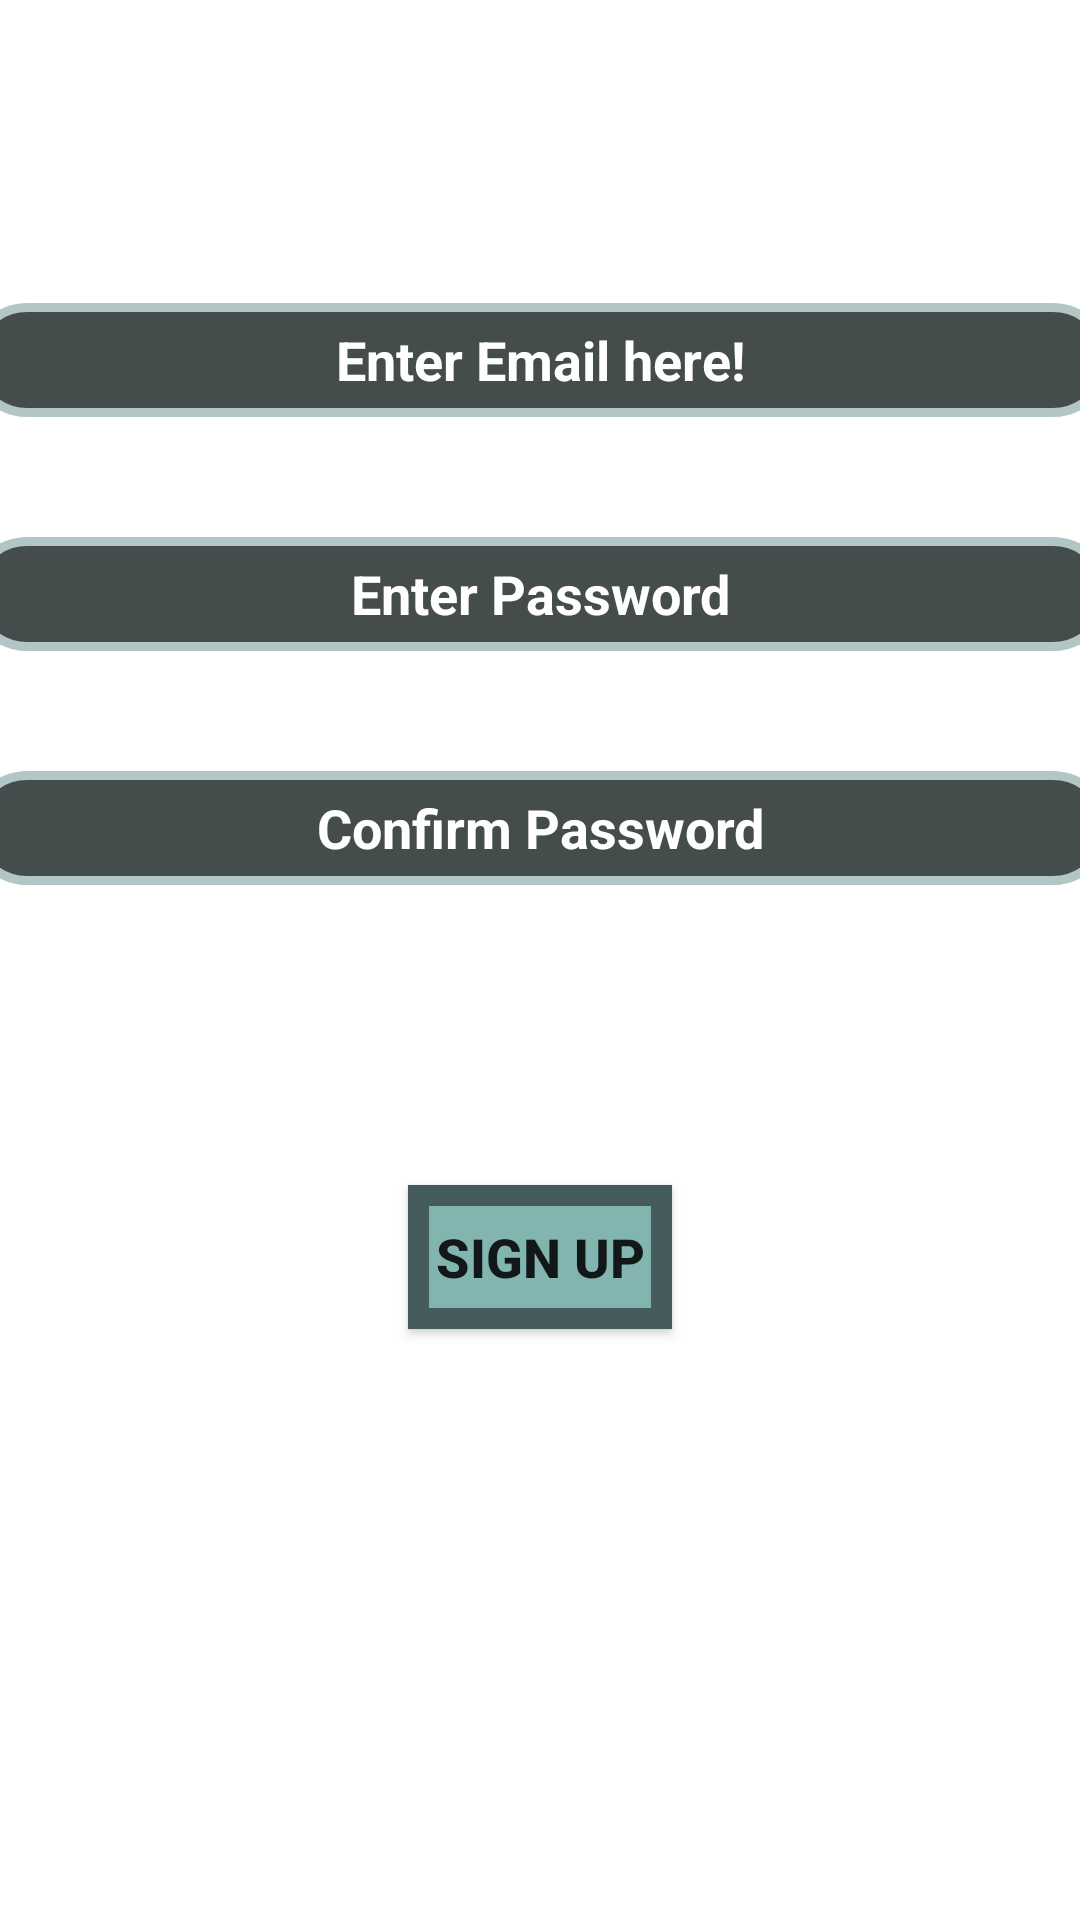

Android layout source for this screen:
<!-- AndroidManifest.xml: application theme Theme.FireBaseDemo -->
<!-- res/layout/activity_signup_screen.xml -->
<?xml version="1.0" encoding="utf-8"?>
<LinearLayout xmlns:android="http://schemas.android.com/apk/res/android"
    xmlns:app="http://schemas.android.com/apk/res-auto"
    xmlns:tools="http://schemas.android.com/tools"
    android:layout_width="match_parent"
    android:layout_height="match_parent"

    android:orientation="vertical"
    android:gravity="center"
    tools:context=".SignupScreen">

    <EditText
        android:id="@+id/email"
        android:layout_width="380dp"
        android:background="@drawable/boader"
        android:layout_height="38dp"
        android:hint="Enter Email here!"
        android:gravity="center"
        android:layout_marginTop="4dp"
        android:inputType="textEmailAddress"
        android:layout_marginBottom="40dp"
        android:textColorHint="@color/white"

        android:textStyle="bold"
        android:textColor="@color/white"

        />
    <EditText
        android:layout_width="380dp"
        android:id="@+id/password"
        android:layout_height="38dp"
        android:hint="Enter Password"
        android:background="@drawable/boader"
        android:layout_marginBottom="40dp"
        android:inputType="textPassword"
        android:gravity="center"
        android:textColorHint="@color/white"

        android:textStyle="bold"
        android:textColor="@color/white"
        />
    <EditText
        android:id="@+id/confirmpassword"
        android:layout_width="380dp"
        android:background="@drawable/boader"
        android:layout_height="38dp"
        android:hint="Confirm Password"
        android:gravity="center"
        android:inputType="textPassword"
        android:textColorHint="@color/white"

        android:textStyle="bold"
        android:textColor="@color/white"
        />
    <androidx.appcompat.widget.AppCompatButton
        android:id="@+id/submit"
        android:layout_width="wrap_content"
        android:background="@drawable/boder"
        android:layout_height="wrap_content"
        android:text="Sign UP"
        android:textStyle="bold"
        android:textSize="18sp"
        android:layout_margin="100dp"
        />
</LinearLayout>
<!-- resources referenced by this layout -->
<resources>
  <!-- drawable boader (drawable) -->
  <?xml version="1.0" encoding="utf-8"?>
  <shape xmlns:android="http://schemas.android.com/apk/res/android">
      <solid android:color="#444C4C"></solid>
      <stroke android:width="3dp" android:color="#B2C7C5"></stroke>
      <corners android:radius="30dp"></corners>
  
  </shape>
  <!-- drawable boder (drawable) -->
  <?xml version="1.0" encoding="utf-8"?>
  <shape  xmlns:android="http://schemas.android.com/apk/res/android">
      <solid android:color="#82B5B0"></solid>
      <stroke android:width="7dp" android:color="#465C5C"></stroke>
  </shape>
  <style name="Theme.FireBaseDemo" parent="Theme.MaterialComponents.DayNight.DarkActionBar">
          
          <item name="colorPrimary">#0099ff</item>
          <item name="colorPrimaryVariant">#0099ff</item>
          <item name="colorOnPrimary">@color/white</item>
          
          <item name="colorSecondary">@color/teal_200</item>
          <item name="colorSecondaryVariant">@color/teal_700</item>
          <item name="colorOnSecondary">@color/black</item>
          
          <item name="android:statusBarColor" tools:targetApi="l">?attr/colorPrimaryVariant</item>
          
      </style>
  <!-- not gathered from this repository: default colours our renderer supplied (Android Studio template values) -->
  <color name="teal_200">#FF03DAC5</color>
  <color name="teal_700">#FF018786</color>
  <color name="black">#FF000000</color>
  <color name="white">#FFFFFFFF</color>
</resources>
